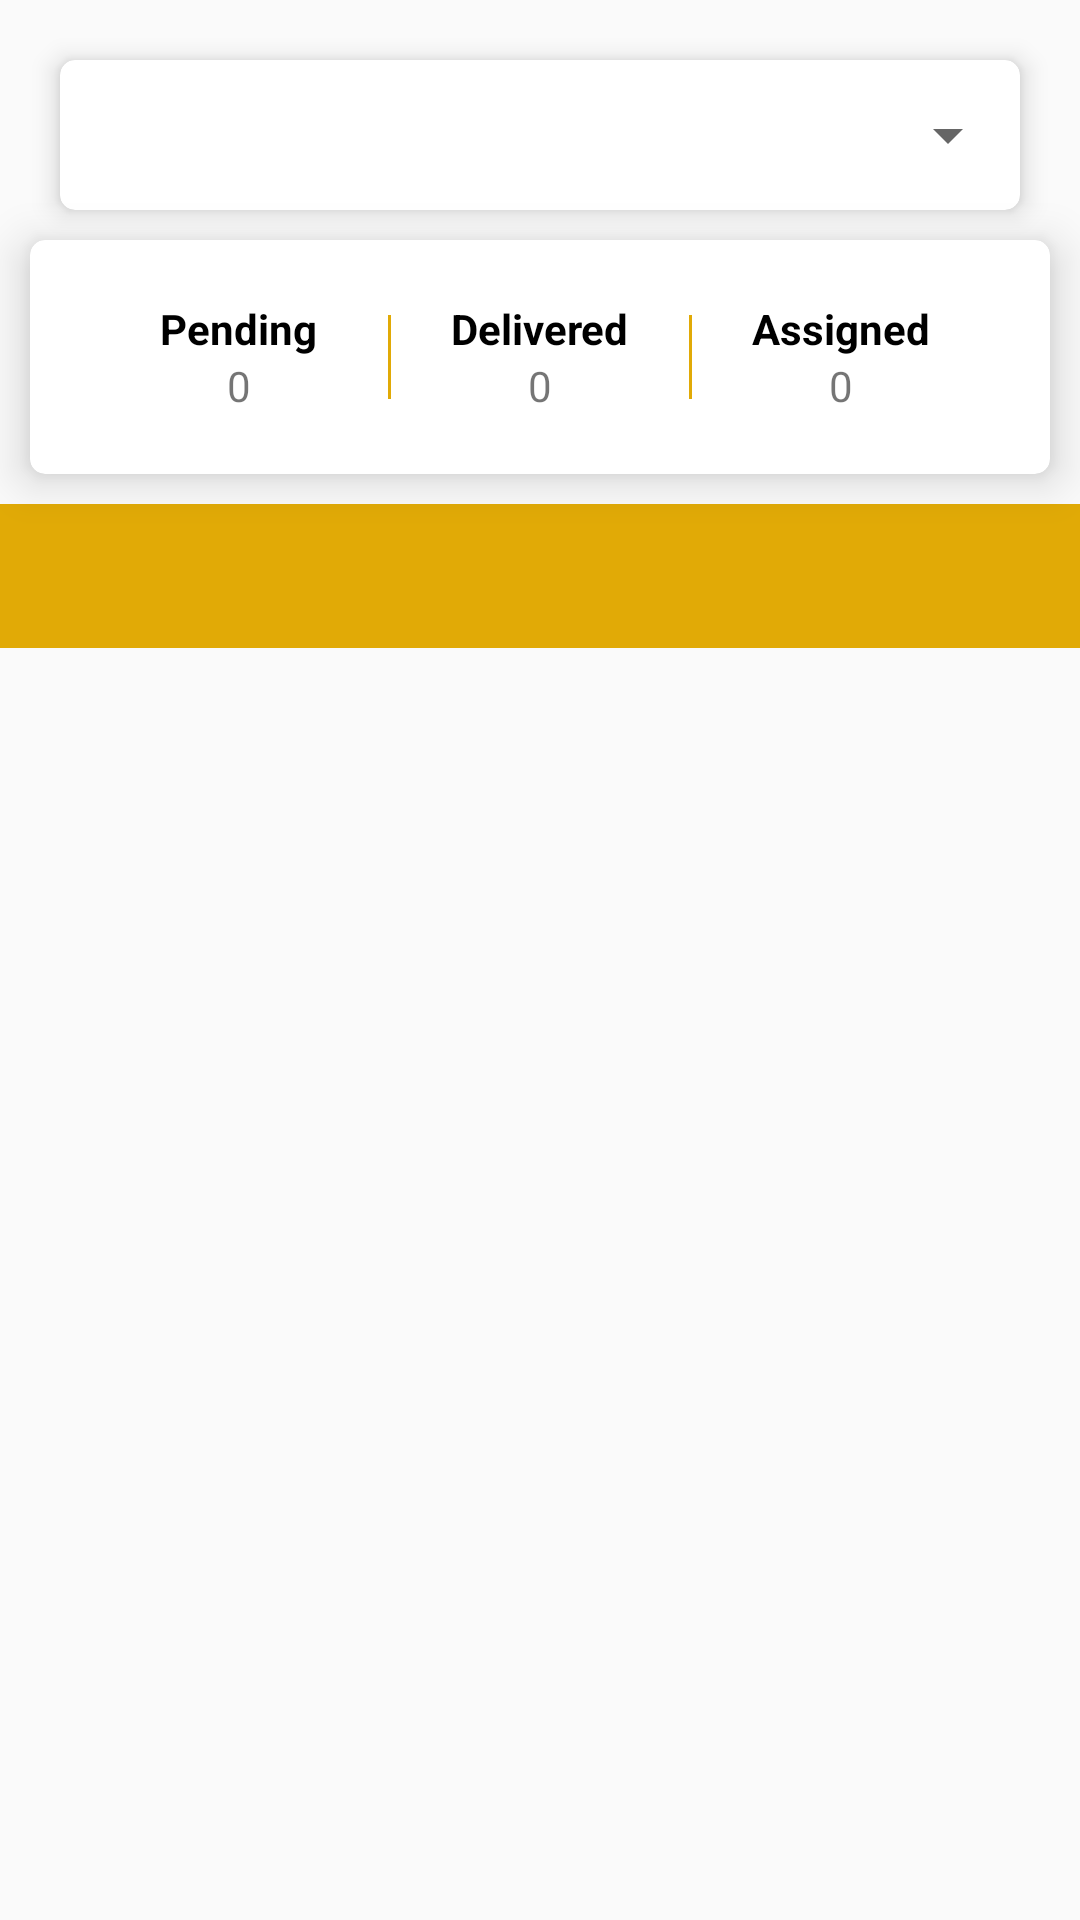

This screen was rendered from an Android layout file. Write that file and the resources it references.
<!-- AndroidManifest.xml: activity theme Theme.AppCompat.Light.NoActionBar -->
<!-- res/layout/activity_see_delivery_boys.xml -->
<?xml version="1.0" encoding="utf-8"?>
<LinearLayout xmlns:android="http://schemas.android.com/apk/res/android"
    xmlns:app="http://schemas.android.com/apk/res-auto"
    xmlns:tools="http://schemas.android.com/tools"
    android:layout_width="match_parent"
    android:layout_height="match_parent"
    android:orientation="vertical"
    tools:context=".activities.SeeDeliveryBoysActivity">

    <androidx.cardview.widget.CardView
        android:layout_width="match_parent"
        android:layout_height="50dp"
        android:layout_marginHorizontal="20dp"
        android:layout_marginTop="20dp"
        app:cardCornerRadius="5dp"
        app:cardElevation="5dp">

        <Spinner
            android:id="@+id/spv_seeDeliveryBoy"
            android:layout_width="match_parent"
            android:layout_height="50dp"
            android:layout_gravity="center"
            android:gravity="center"
            android:textAlignment="center" />

    </androidx.cardview.widget.CardView>

    <androidx.cardview.widget.CardView
        android:layout_width="match_parent"
        android:layout_height="wrap_content"
        android:layout_margin="10dp"
        app:cardCornerRadius="5dp"
        app:cardElevation="9dp">

        <LinearLayout
            android:layout_width="match_parent"
            android:layout_height="wrap_content"
            android:layout_margin="20dp"
            android:orientation="horizontal"
            android:weightSum="3">

            <LinearLayout
                android:layout_width="0dp"
                android:layout_height="wrap_content"
                android:layout_weight="1"
                android:gravity="center_horizontal"
                android:orientation="vertical">

                <TextView
                    android:layout_width="wrap_content"
                    android:layout_height="wrap_content"
                    android:text="Pending"
                    android:textColor="@color/black"
                    android:textStyle="bold" />

                <TextView
                    android:id="@+id/tv_seeJDB_pending"
                    android:layout_width="wrap_content"
                    android:layout_height="wrap_content"
                    android:text="0" />
            </LinearLayout>

            <View
                android:layout_width="1dp"
                android:layout_height="match_parent"
                android:layout_marginVertical="5dp"
                android:background="@color/appprimarycolor" />

            <LinearLayout
                android:layout_width="0dp"
                android:layout_height="wrap_content"

                android:layout_weight="1"
                android:gravity="center_horizontal"
                android:orientation="vertical">

                <TextView
                    android:layout_width="wrap_content"
                    android:layout_height="wrap_content"
                    android:text="Delivered"
                    android:textColor="@color/black"
                    android:textStyle="bold" />

                <TextView
                    android:id="@+id/tv_seeJDB_delivered"
                    android:layout_width="wrap_content"
                    android:layout_height="wrap_content"
                    android:text="0" />
            </LinearLayout>


            <View
                android:layout_width="1dp"
                android:layout_height="match_parent"
                android:layout_marginVertical="5dp"
                android:background="@color/appprimarycolor" />

            <LinearLayout
                android:layout_width="0dp"
                android:layout_height="wrap_content"
                android:layout_weight="1"
                android:gravity="center_horizontal"
                android:orientation="vertical">

                <TextView
                    android:layout_width="wrap_content"
                    android:layout_height="wrap_content"
                    android:text="Assigned"
                    android:textColor="@color/black"
                    android:textStyle="bold" />

                <TextView
                    android:id="@+id/tv_seeJDB_assigned"
                    android:layout_width="wrap_content"
                    android:layout_height="wrap_content"
                    android:text="0" />
            </LinearLayout>


        </LinearLayout>

    </androidx.cardview.widget.CardView>

    <androidx.cardview.widget.CardView
        android:id="@+id/cv_jdb_details"
        android:layout_width="match_parent"
        android:layout_height="wrap_content"
        android:layout_marginHorizontal="10dp"
        android:layout_marginTop="5dp"
        android:layout_marginBottom="10dp"
        android:visibility="gone"
        app:cardCornerRadius="5dp"
        app:cardElevation="10dp">

        <LinearLayout
            android:layout_width="match_parent"
            android:layout_height="wrap_content"
            android:orientation="horizontal"
            android:padding="10dp"
            android:weightSum="5">

            <LinearLayout
                android:layout_width="0dp"
                android:layout_height="wrap_content"
                android:layout_weight="2"
                android:orientation="vertical"
                android:paddingLeft="9dp">

                <TextView
                    android:layout_width="match_parent"
                    android:layout_height="wrap_content"
                    android:layout_margin="5dp"

                    android:text="ID: "
                    android:textColor="#000"
                    android:textStyle="bold" />

                <TextView
                    android:layout_width="match_parent"
                    android:layout_height="wrap_content"
                    android:layout_margin="5dp"

                    android:text="Name: "

                    android:textColor="#000"

                    android:textStyle="bold" />

                <TextView
                    android:layout_width="match_parent"
                    android:layout_height="wrap_content"
                    android:layout_margin="5dp"

                    android:text="Phone: "

                    android:textColor="#000"

                    android:textStyle="bold" />

                <TextView
                    android:layout_width="match_parent"
                    android:layout_height="wrap_content"
                    android:layout_margin="5dp"

                    android:text="Email: "

                    android:textColor="#000"
                    android:textStyle="bold" />


            </LinearLayout>


            <LinearLayout
                android:layout_width="0dp"
                android:layout_height="wrap_content"
                android:layout_weight="3"
                android:orientation="vertical">

                <TextView
                    android:id="@+id/tv_jdb_id"
                    android:layout_width="match_parent"
                    android:layout_height="wrap_content"
                    android:layout_margin="5dp"

                    />

                <TextView
                    android:id="@+id/tv_jdb_name"
                    android:layout_width="match_parent"
                    android:layout_height="wrap_content"
                    android:layout_margin="5dp"

                    />

                <TextView
                    android:id="@+id/tv_jdb_phone"
                    android:layout_width="match_parent"
                    android:layout_height="wrap_content"
                    android:layout_margin="5dp"

                    />

                <TextView
                    android:id="@+id/tv_jdb_email"
                    android:layout_width="match_parent"
                    android:layout_height="wrap_content"
                    android:layout_margin="5dp"

                    />


            </LinearLayout>

        </LinearLayout>

    </androidx.cardview.widget.CardView>


    <com.google.android.material.appbar.AppBarLayout
        android:layout_width="match_parent"
        android:layout_height="wrap_content"
        android:layout_gravity="center_horizontal"
        android:background="@color/appprimarycolor"

        android:theme="@style/ThemeOverlay.AppCompat.Dark.ActionBar">


        <com.google.android.material.tabs.TabLayout
            android:id="@+id/tlo_seeJDBs"
            android:layout_width="match_parent"
            android:layout_height="wrap_content"
            android:gravity="center_horizontal"
            android:textAlignment="center"
            app:tabGravity="fill"
            app:tabIndicatorColor="#000"
            app:tabIndicatorHeight="3dp"
            app:tabMode="fixed"
            app:tabSelectedTextColor="#000"
            app:tabTextColor="#E1000000" />


    </com.google.android.material.appbar.AppBarLayout>

    <androidx.viewpager.widget.ViewPager
        android:id="@+id/vp_seeJDBs"
        android:layout_width="match_parent"
        android:layout_height="match_parent"
        app:layout_behavior="com.google.android.material.appbar.AppBarLayout$ScrollingViewBehavior" />

</LinearLayout>
<!-- resources referenced by this layout -->
<resources>
  <color name="appprimarycolor">#E1AA06</color>
  <color name="black">#000</color>
</resources>
